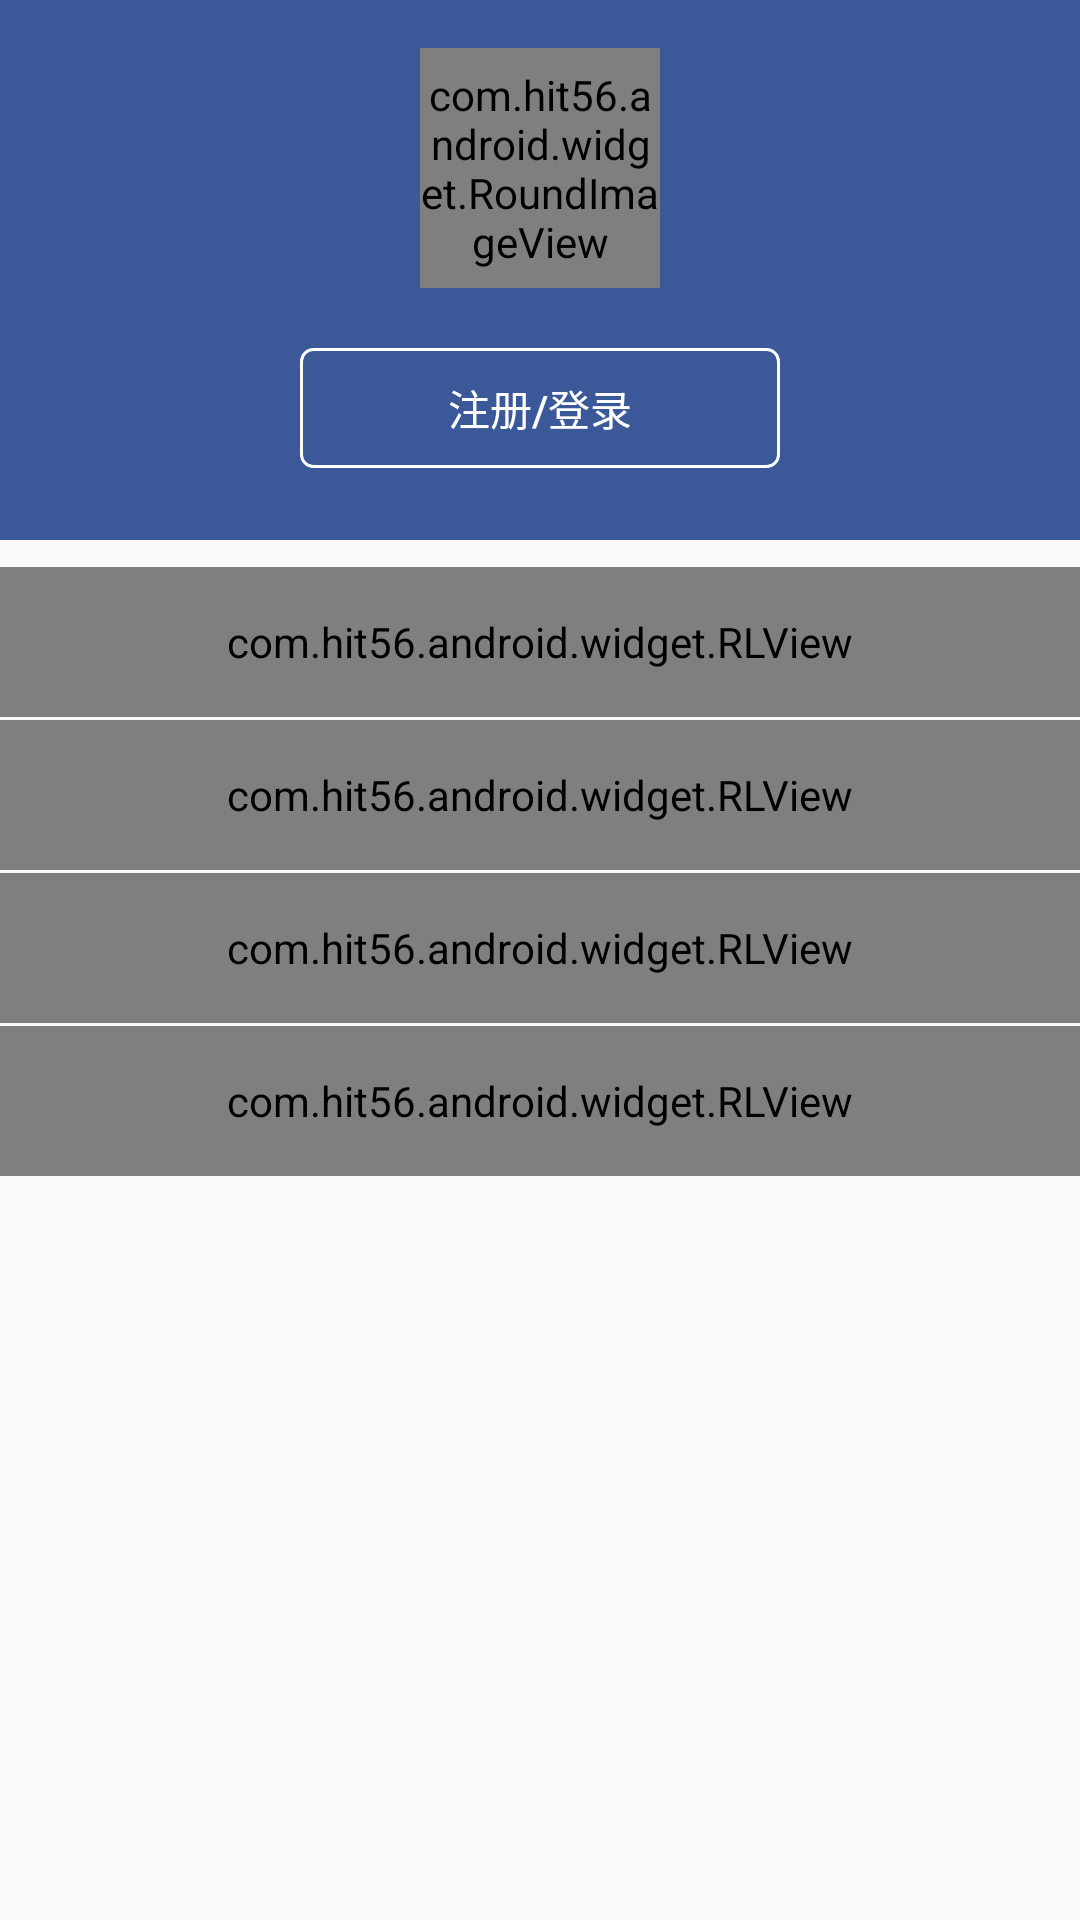

Reconstruct the res/layout file that produces this screen, plus the resources it refers to.
<!-- AndroidManifest.xml: application theme MyMaterialTheme -->
<!-- res/layout/fragment_login.xml -->
<?xml version="1.0" encoding="utf-8"?>
<ScrollView xmlns:android="http://schemas.android.com/apk/res/android"
            xmlns:app="http://schemas.android.com/apk/res-auto"
            xmlns:tools="http://schemas.android.com/tools"
            android:layout_width="match_parent"
            android:layout_height="match_parent"
            android:scrollbarStyle="outsideOverlay"
            style="@style/AppTheme"
            >
    <LinearLayout
        android:layout_width="match_parent"
        android:layout_height="wrap_content"
        android:orientation="vertical">

        <RelativeLayout
            android:layout_width="match_parent"
            android:layout_height="180dp"
            android:orientation="vertical"
            android:background="?attr/colorPrimary"
            >

            <com.hit56.android.widget.RoundImageView android:id="@+id/me_user_head"
                 android:layout_width="80dp"
                 android:layout_height="80dp"
                 android:src="@mipmap/head_nor"
                 android:layout_marginTop="16dp"
                 android:layout_centerHorizontal="true"/>

            <Button android:id="@+id/me_login_buton"
                android:layout_width="160dp"
                android:layout_height="40dp"
                android:text="注册/登录"
                android:textColor="#ffffff"
                android:layout_marginTop="20dp"
                android:layout_centerHorizontal="true"
                android:layout_below="@id/me_user_head"
                android:background="@drawable/button_login"/>
            <TextView android:id="@+id/me_user_name"
                android:layout_width="wrap_content"
                android:layout_height="wrap_content"
                android:layout_below="@id/me_user_head"
                android:layout_marginTop="20dp"
                android:layout_centerHorizontal="true"
                android:textColor="#ffffff"
                android:visibility="gone"
                android:text="用户名"/>
        </RelativeLayout>

        <View
            android:layout_width="match_parent"
            android:layout_height="1dp"
            android:layout_marginTop="8dp"/>
        <com.hit56.android.widget.RLView android:id="@+id/me_focus"
            android:layout_width="match_parent"
            android:layout_height="50dp"
            android:drawableLeft="@mipmap/icon_me_photo"
            android:drawableRight="@mipmap/right"
            android:text="我的关注"
            android:padding="5dp"
            android:drawablePadding="10dp"
            android:gravity="center_vertical"
            android:background="@drawable/all_statuspress_view"
            android:clickable="true"/>
        <View
            android:layout_width="match_parent"
            android:layout_height="1dp"
            android:layout_marginLeft="30dp"/>

        <com.hit56.android.widget.RLView android:id="@+id/me_sent"
            android:layout_width="match_parent"
            android:layout_height="50dp"
            android:drawableLeft="@mipmap/icon_me_photo"
            android:drawableRight="@mipmap/right"
            android:text="我的发布"
            android:padding="5dp"
            android:drawablePadding="10dp"
            android:gravity="center_vertical"
            android:background="@drawable/all_statuspress_view"
            android:clickable="true"/>

        <View
            android:layout_width="match_parent"
            android:layout_height="1dp"
            android:layout_marginLeft="30dp"
            />

        <com.hit56.android.widget.RLView android:id="@+id/me_message"
            android:layout_width="match_parent"
            android:layout_height="50dp"
            android:drawableLeft="@mipmap/icon_me_photo"
            android:drawableRight="@mipmap/right"
            android:text="我的消息"
            android:padding="5dp"
            android:drawablePadding="10dp"
            android:gravity="center_vertical"
            android:background="@drawable/all_statuspress_view"
            android:clickable="true"/>

        <View
            android:layout_width="match_parent"
            android:layout_height="1dp"/>

        <com.hit56.android.widget.RLView android:id="@+id/me_logout"
             android:layout_width="match_parent"
             android:layout_height="50dp"
             android:drawableLeft="@mipmap/icon_me_photo"
             android:drawableRight="@mipmap/right"
             android:text="退出登录"
             android:padding="5dp"
             android:drawablePadding="10dp"
             android:gravity="center_vertical"
             android:background="@drawable/all_statuspress_view"
             android:clickable="true"/>

        <View
            android:layout_width="match_parent"
            android:layout_height="1dp"/>

    </LinearLayout>



</ScrollView>
<!-- resources referenced by this layout -->
<resources>
  <!-- drawable all_statuspress_view (drawable) -->
  <?xml version="1.0" encoding="utf-8"?>
  
  <selector xmlns:android="http://schemas.android.com/apk/res/android" >
      <item android:state_pressed="false" android:drawable="@color/white"/>
      <item android:state_pressed="true" android:drawable="@color/view_press"/>
  
  </selector>
  <!-- drawable button_login (drawable) -->
  <?xml version="1.0" encoding="utf-8"?>
  <shape xmlns:android="http://schemas.android.com/apk/res/android">
  
      <stroke android:color="#ffffff" android:width="1dp"/>
      <corners android:radius="4dp"/>
  
  
  
  </shape>
  <style name="AppTheme" parent="Theme.AppCompat.Light">
          <item name="colorPrimary">@color/colorPrimary</item>
          <item name="colorPrimaryDark">@color/colorPrimaryDark</item>
          <item name="colorAccent">@color/colorAccent</item>
          <item name="actionOverflowMenuStyle">@style/OverflowMenuStyle</item>
      </style>
  <style name="MyMaterialTheme" parent="MyMaterialTheme.Base">
  
      </style>
  <color name="white">#ffffff</color>
  <color name="view_press">#E1DFDF</color>
  <color name="colorPrimary">#3b5998</color>
  <color name="colorPrimaryDark">#125688</color>
  <color name="colorAccent">#c8e8ff</color>
  <style name="OverflowMenuStyle" parent="@style/Widget.AppCompat.PopupMenu.Overflow">
          
          <item name="overlapAnchor">false</item>
          
          <item name="android:popupBackground">@color/colorPrimary</item>
          
          <item name="android:dropDownVerticalOffset">5dp</item>
          
          <item name="android:dropDownHorizontalOffset">-3dp</item>
  
      </style>
  <style name="MyMaterialTheme.Base" parent="Theme.AppCompat.Light.NoActionBar">
          <item name="windowNoTitle">true</item>
          <item name="windowActionBar">false</item>
          <item name="colorPrimary">@color/colorPrimary</item>
          <item name="colorPrimaryDark">@color/colorPrimaryDark</item>
          <item name="colorAccent">@color/colorAccent</item>
          <item name="android:actionOverflowButtonStyle">@style/WeChatActionButtonOverflow</item>
          <item name="actionOverflowMenuStyle">@style/OverflowMenuStyle</item>
      </style>
  <style name="WeChatActionButtonOverflow" parent="android:style/Widget.Holo.ActionButton.Overflow">
          <item name="android:src">@mipmap/actionbar_add_icon</item>
      </style>
</resources>
